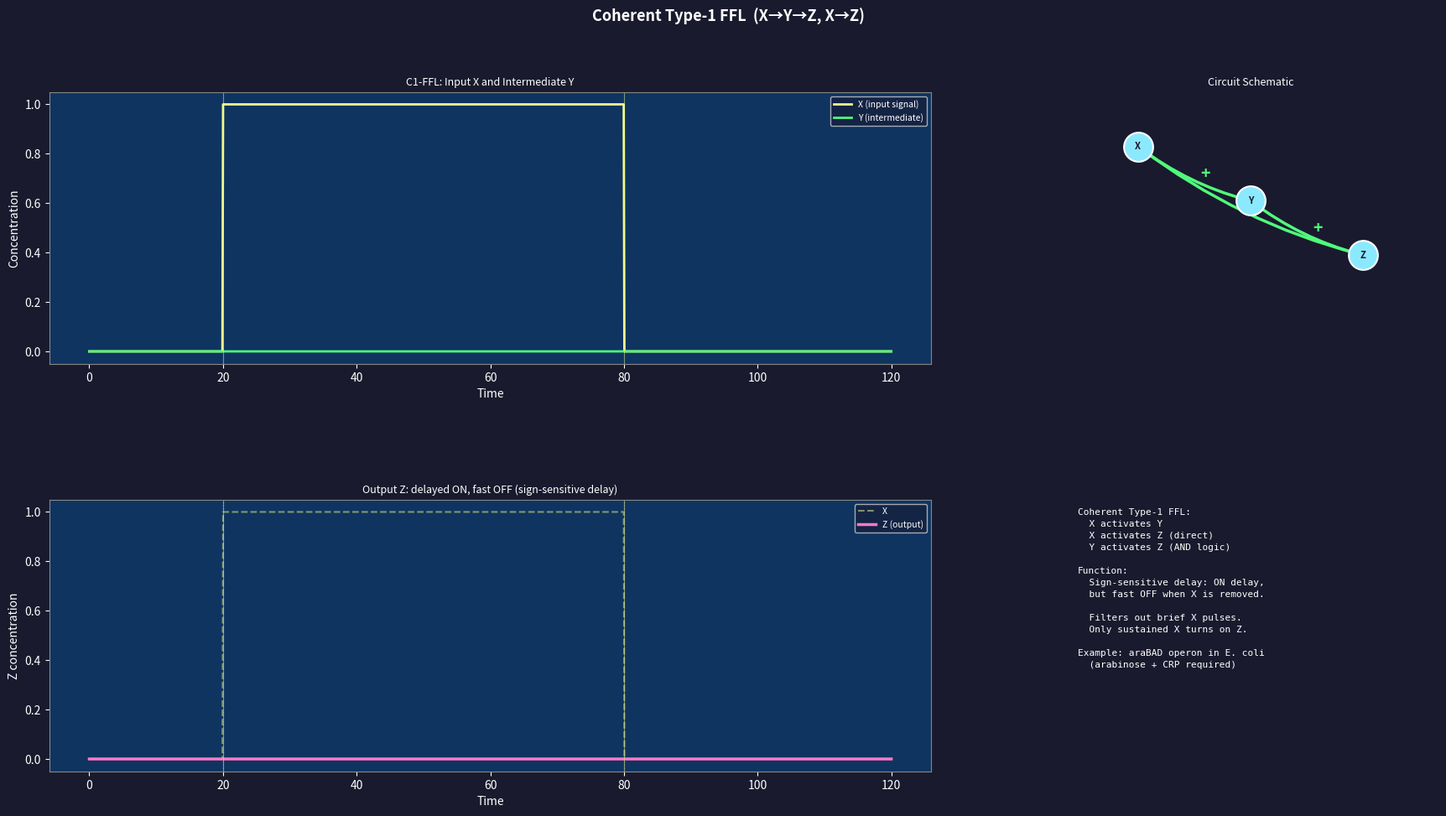

The matplotlib source for this figure:
"""
Network Motifs: Feed-Forward Loops & Autoregulation
=====================================================
Tier 2.3 — Systems Biology: Gene Regulatory Networks

Concepts demonstrated:
  - The 8 types of feed-forward loops (FFL) and their logic
  - Coherent type-1 FFL: pulse generation (sign-sensitive delay)
  - Incoherent type-1 FFL: pulse with adaptation
  - Autoregulation: positive vs. negative feedback
  - Negative autoregulation: speeds up response, reduces noise
  - Positive autoregulation: bistability and slowed response
  - Motif enrichment vs. random networks (Z-score concept)

Usage:
    python 13_network_motifs.py [--motif MOTIF]

Motifs:
    c1ffl    — Coherent type-1 FFL
    i1ffl    — Incoherent type-1 FFL
    negfb    — Negative autoregulation
    posfb    — Positive autoregulation

Key insight:
    Network motifs are patterns of interconnection that appear far more
    frequently in biological networks than in random networks. Each motif
    has a specific dynamical function: C1-FFL filters noise and generates
    pulses; I1-FFL adapts and pulses; negative autoregulation speeds
    response and buffers noise.
"""

import argparse
import numpy as np
import matplotlib.pyplot as plt
import matplotlib.gridspec as gridspec
import matplotlib.patches as mpatches
from matplotlib.patches import FancyArrowPatch
from scipy.integrate import solve_ivp


# ── ODE Models ────────────────────────────────────────────────────────────────

def step_input(t, t_on=20, t_off=80, high=1.0, low=0.0):
    return high if t_on <= t <= t_off else low


def coherent_c1ffl(t, y, alpha_Y, alpha_Z, beta_Y, beta_Z, K_XY, K_XZ, K_YZ, n=2):
    """
    X→Y→Z, X→Z  (all activating)
    Input: X(t) = step function
    """
    X = step_input(t)
    Y, Z = y

    # X activates Y
    dY = alpha_Y * X**n / (K_XY**n + X**n) - beta_Y * Y

    # Z requires BOTH X and Y (AND logic)
    act_XZ = X**n / (K_XZ**n + X**n)
    act_YZ = Y**n / (K_YZ**n + Y**n)
    dZ = alpha_Z * act_XZ * act_YZ - beta_Z * Z

    return [dY, dZ]


def incoherent_i1ffl(t, y, alpha_Y, alpha_Z, beta_Y, beta_Z, K_XY, K_XZ, K_YZ, n=2):
    """
    X→Y, X→Z, Y⊣Z  (X activates Y and Z; Y represses Z)
    """
    X = step_input(t)
    Y, Z = y

    dY = alpha_Y * X**n / (K_XY**n + X**n) - beta_Y * Y

    # Z activated by X, repressed by Y
    act_XZ = X**n / (K_XZ**n + X**n)
    rep_YZ = K_YZ**n / (K_YZ**n + Y**n)
    dZ = alpha_Z * act_XZ * rep_YZ - beta_Z * Z

    return [dY, dZ]


def neg_autoregulation(t, y, alpha, beta, K, n=2):
    """
    X → mRNA → Protein, Protein ⊣ own transcription
    Compare: unregulated (same alpha, no feedback)
    """
    m, p = y
    # Feedback: protein represses its own mRNA
    rep = K**n / (K**n + p**n)
    X = step_input(t)
    dm = alpha * X * rep - beta * m
    dp = 5.0 * m - 0.1 * p
    return [dm, dp]


def no_autoregulation(t, y, alpha, beta, K, n=2):
    """Same system without negative feedback."""
    m, p = y
    X = step_input(t)
    dm = alpha * X - beta * m
    dp = 5.0 * m - 0.1 * p
    return [dm, dp]


def pos_autoregulation(t, y, alpha0, alpha1, beta, K, n=2):
    """
    Positive feedback: protein activates own mRNA
    Shows bistability for strong enough feedback
    """
    m, p = y
    X = step_input(t)
    act = p**n / (K**n + p**n)
    dm = X * (alpha0 + alpha1 * act) - beta * m
    dp = 5.0 * m - 0.1 * p
    return [dm, dp]


# ── Run and Collect ───────────────────────────────────────────────────────────

def solve(rhs, y0, t_span, t_eval, args=()):
    sol = solve_ivp(rhs, t_span, y0, t_eval=t_eval, args=args,
                    method='LSODA', rtol=1e-8)
    return sol.t, sol.y


T_SPAN = (0, 120)
T_EVAL = np.linspace(0, 120, 1200)

MOTIF_DATA = {
    "c1ffl": {
        "title": "Coherent Type-1 FFL  (X→Y→Z, X→Z)",
        "description": (
            "Coherent Type-1 FFL:\n"
            "  X activates Y\n"
            "  X activates Z (direct)\n"
            "  Y activates Z (AND logic)\n\n"
            "Function:\n"
            "  Sign-sensitive delay: ON delay,\n"
            "  but fast OFF when X is removed.\n\n"
            "  Filters out brief X pulses.\n"
            "  Only sustained X turns on Z.\n\n"
            "Example: araBAD operon in E. coli\n"
            "  (arabinose + CRP required)"
        ),
    },
    "i1ffl": {
        "title": "Incoherent Type-1 FFL  (X→Y⊣Z, X→Z)",
        "description": (
            "Incoherent Type-1 FFL:\n"
            "  X activates Y\n"
            "  X activates Z (direct)\n"
            "  Y represses Z\n\n"
            "Function:\n"
            "  Pulse generator: Z peaks then\n"
            "  drops as inhibitor Y builds up.\n"
            "  Exact adaptation when params\n"
            "  are tuned correctly.\n\n"
            "Example: Flagellar regulation\n"
            "  (FlhDC→FliA, FlhDC→FlgM, FliA⊣FlgM)"
        ),
    },
    "negfb": {
        "title": "Negative Autoregulation  (X ⊣ X)",
        "description": (
            "Negative Autoregulation:\n"
            "  Protein represses own mRNA\n\n"
            "Benefits:\n"
            "  1. Faster response time\n"
            "     (doesn't wait for saturation)\n"
            "  2. Reduced noise (buffers\n"
            "     stochastic fluctuations)\n"
            "  3. Set-point robustness:\n"
            "     steady state less sensitive\n"
            "     to parameter variation\n\n"
            "~40% of E. coli TFs\n"
            "autoregulate negatively"
        ),
    },
    "posfb": {
        "title": "Positive Autoregulation  (X → X)",
        "description": (
            "Positive Autoregulation:\n"
            "  Protein activates own mRNA\n\n"
            "Effects:\n"
            "  1. Slows response time\n"
            "     (accelerates beyond steady state)\n"
            "  2. Can create bistability\n"
            "     for strong feedback\n"
            "  3. Amplifies noise\n\n"
            "Bimodal distribution when\n"
            "α₁ is large: two stable states\n"
            "(ON and OFF populations)\n\n"
            "Example: Cell fate commitment"
        ),
    },
}


# ── Main Visualisation ────────────────────────────────────────────────────────

def run(motif='c1ffl'):
    fig = plt.figure(figsize=(18, 10))
    fig.patch.set_facecolor('#1a1a2e')
    data = MOTIF_DATA[motif]
    fig.suptitle(data['title'], color='white', fontsize=13, fontweight='bold')

    gs = gridspec.GridSpec(2, 3, figure=fig,
                           left=0.05, right=0.97, top=0.88, bottom=0.07,
                           hspace=0.50, wspace=0.35)

    ax1 = fig.add_subplot(gs[0, :2])
    ax2 = fig.add_subplot(gs[1, :2])
    ax_scheme = fig.add_subplot(gs[0, 2])
    ax_info   = fig.add_subplot(gs[1, 2])

    for ax in [ax1, ax2, ax_scheme, ax_info]:
        ax.set_facecolor('#0f3460')

    # Draw X input
    t_input = np.linspace(0, 120, 1200)
    x_input = np.array([step_input(t) for t in t_input])

    if motif == 'c1ffl':
        t, y = solve(coherent_c1ffl, [0, 0], T_SPAN, T_EVAL,
                     args=(1.0, 1.0, 1.0, 1.0, 0.5, 0.5, 0.5, 2))
        Y, Z = y

        ax1.plot(t_input, x_input, color='#f1fa8c', lw=2, label='X (input signal)')
        ax1.plot(t, Y, color='#50fa7b', lw=2, label='Y (intermediate)')
        ax1.set_ylabel('Concentration', color='white')
        ax1.set_title('C1-FFL: Input X and Intermediate Y', color='white', fontsize=9)

        ax2.plot(t_input, x_input, color='#f1fa8c', lw=1.5, ls='--', alpha=0.5, label='X')
        ax2.plot(t, Z, color='#ff79c6', lw=2.5, label='Z (output)')
        ax2.axvline(20, color='#888', lw=1, ls=':', alpha=0.6)
        ax2.axvline(80, color='#888', lw=1, ls=':', alpha=0.6)
        ax2.set_ylabel('Z concentration', color='white')
        ax2.set_title('Output Z: delayed ON, fast OFF (sign-sensitive delay)', color='white', fontsize=9)

    elif motif == 'i1ffl':
        t, y = solve(incoherent_i1ffl, [0, 0], T_SPAN, T_EVAL,
                     args=(2.0, 2.0, 1.0, 0.5, 0.5, 0.5, 0.5, 2))
        Y, Z = y

        ax1.plot(t_input, x_input, color='#f1fa8c', lw=2, label='X (input)')
        ax1.plot(t, Y, color='#8be9fd', lw=2, label='Y (repressor builds up)')
        ax1.set_ylabel('Concentration', color='white')
        ax1.set_title('I1-FFL: Input X and Repressor Y', color='white', fontsize=9)

        ax2.plot(t_input, x_input * Z.max() * 0.9, color='#f1fa8c', lw=1.5, ls='--',
                 alpha=0.5, label='X (scaled)')
        ax2.plot(t, Z, color='#ff79c6', lw=2.5, label='Z (output pulse)')
        ax2.set_ylabel('Z concentration', color='white')
        ax2.set_title('Output Z: Pulse generator (I1-FFL adaptation)', color='white', fontsize=9)

    elif motif == 'negfb':
        # Compare negative autoregulation vs. no autoregulation
        t_neg, y_neg = solve(neg_autoregulation, [0, 0], T_SPAN, T_EVAL,
                             args=(1.0, 1.0, 5.0, 2))
        t_ref, y_ref = solve(no_autoregulation, [0, 0], T_SPAN, T_EVAL,
                             args=(1.0, 1.0, 5.0, 2))

        ax1.plot(t_input, x_input * y_neg[1].max(), color='#888', lw=1.5, ls='--',
                 alpha=0.5, label='X input')
        ax1.plot(t_neg, y_neg[1], color='#50fa7b', lw=2.5, label='Neg. autoregulation')
        ax1.plot(t_ref, y_ref[1], color='#ff5555', lw=2.5, ls='--',
                 label='No autoregulation')
        ax1.set_ylabel('Protein level', color='white')
        ax1.set_title('Negative Autoregulation: Faster response, lower steady state',
                      color='white', fontsize=9)
        ax1.legend(fontsize=8, facecolor='#16213e', labelcolor='white')

        # Response time comparison
        ss_neg = y_neg[1, -1]
        ss_ref = y_ref[1, -1]
        t50_neg = t_neg[np.argmin(np.abs(y_neg[1] - ss_neg / 2))] if ss_neg > 0 else 0
        t50_ref = t_ref[np.argmin(np.abs(y_ref[1] - ss_ref / 2))] if ss_ref > 0 else 0

        ax2.bar(['No feedback', 'Neg. autoregulation'], [t50_ref - 20, t50_neg - 20],
                color=['#ff5555', '#50fa7b'], edgecolor='white', width=0.5)
        ax2.set_ylabel('Response time T₅₀ (a.u.)', color='white')
        ax2.set_title('Response Time Comparison  (faster with negative feedback)',
                      color='white', fontsize=9)
        ax2.tick_params(colors='white')

    elif motif == 'posfb':
        # Multiple initial conditions
        ics = [(0, 0), (0, 5), (0, 15)]
        colors_ic = ['#8be9fd', '#50fa7b', '#ff79c6']

        for ic, col in zip(ics, colors_ic):
            t_p, y_p = solve(pos_autoregulation, list(ic), T_SPAN, T_EVAL,
                             args=(0.3, 3.0, 1.0, 5.0, 2))
            t_r, y_r = solve(no_autoregulation, list(ic), T_SPAN, T_EVAL,
                             args=(0.5, 1.0, 5.0, 2))
            ax1.plot(t_p, y_p[1], color=col, lw=2, label=f'pos_fb: p₀={ic[1]}')
            ax2.plot(t_r, y_r[1], color=col, lw=2, ls='--', label=f'no_fb: p₀={ic[1]}')

        ax1.set_ylabel('Protein (positive feedback)', color='white')
        ax1.set_title('Positive autoregulation: slow-then-fast dynamics',
                      color='white', fontsize=9)
        ax2.set_ylabel('Protein (no feedback)', color='white')
        ax2.set_title('Reference: no autoregulation', color='white', fontsize=9)

    for ax in [ax1, ax2]:
        ax.set_xlabel('Time', color='white')
        ax.tick_params(colors='white')
        if not ax.get_legend():
            pass
        ax.legend(fontsize=7.5, facecolor='#16213e', labelcolor='white',
                  loc='upper right') if not ax.get_legend() else None
        for sp in ax.spines.values():
            sp.set_edgecolor('#888')
        ax.axvline(20, color='#f1fa8c', lw=0.8, alpha=0.5)
        ax.axvline(80, color='#f1fa8c', lw=0.8, alpha=0.5)

    # ── Circuit schematic ─────────────────────────────────────────────────────
    ax_scheme.axis('off')
    ax_scheme.set_xlim(0, 10)
    ax_scheme.set_ylim(0, 10)

    schematics = {
        'c1ffl': [
            ((2, 8), (5, 6), '+', '#50fa7b'),   # X→Y
            ((5, 6), (8, 4), '+', '#50fa7b'),   # Y→Z (AND)
            ((2, 8), (8, 4), '+', '#50fa7b'),   # X→Z
        ],
        'i1ffl': [
            ((2, 8), (5, 6), '+', '#50fa7b'),   # X→Y
            ((5, 6), (8, 4), '⊣', '#ff5555'),  # Y⊣Z
            ((2, 8), (8, 4), '+', '#50fa7b'),   # X→Z
        ],
        'negfb': [
            ((5, 7), (5, 3), '+', '#50fa7b'),   # X→Protein
            ((5, 3), (3, 7), '⊣', '#ff5555'),  # P⊣X
        ],
        'posfb': [
            ((5, 7), (5, 3), '+', '#50fa7b'),   # X→Protein
            ((5, 3), (7, 7), '+', '#50fa7b'),   # P→X
        ],
    }

    node_labels = {
        'c1ffl': [(2, 8, 'X'), (5, 6, 'Y'), (8, 4, 'Z')],
        'i1ffl': [(2, 8, 'X'), (5, 6, 'Y'), (8, 4, 'Z')],
        'negfb': [(5, 7, 'mRNA'), (5, 3, 'Protein')],
        'posfb': [(5, 7, 'mRNA'), (5, 3, 'Protein')],
    }

    ax_scheme.set_title('Circuit Schematic', color='white', fontsize=9)

    for (x1, y1), (x2, y2), sign, col in schematics[motif]:
        ax_scheme.annotate('', xy=(x2, y2), xytext=(x1, y1),
                           arrowprops=dict(arrowstyle='->', color=col, lw=2.5,
                                          connectionstyle='arc3,rad=0.1'))
        mx, my = (x1 + x2) / 2 + 0.3, (y1 + y2) / 2
        ax_scheme.text(mx, my, sign, color=col, fontsize=14, fontweight='bold',
                       ha='center', va='center')

    for (x, y, label) in node_labels[motif]:
        ax_scheme.plot(x, y, 'o', color='#8be9fd', ms=25, markeredgecolor='white',
                       markeredgewidth=1.5, zorder=4)
        ax_scheme.text(x, y, label, ha='center', va='center', fontsize=8,
                       color='#1a1a2e', fontweight='bold', zorder=5)

    # ── Info ──────────────────────────────────────────────────────────────────
    ax_info.axis('off')
    ax_info.text(0.04, 0.97, data['description'], transform=ax_info.transAxes,
                 va='top', fontsize=8, color='white', fontfamily='monospace',
                 linespacing=1.5)

    plt.show()


if __name__ == '__main__':
    parser = argparse.ArgumentParser(description='Network motif dynamics')
    parser.add_argument('--motif', default='c1ffl',
                        choices=['c1ffl', 'i1ffl', 'negfb', 'posfb'])
    args = parser.parse_args()

    print("Network Motifs: Feed-Forward Loops & Autoregulation")
    print("=" * 55)
    run(motif=args.motif)
